Photos from the image-classification dataset "classification" in the GitHub repository nodefluxio/vortex. Its 2 classes are: cat, dog.

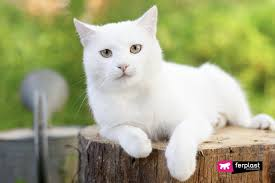
Label: cat

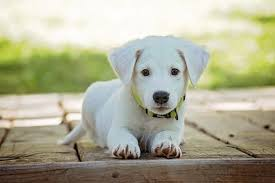
Label: dog

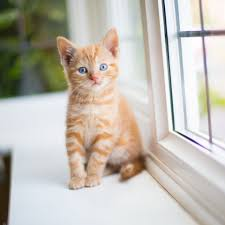
Label: cat

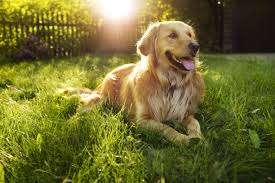
Label: dog

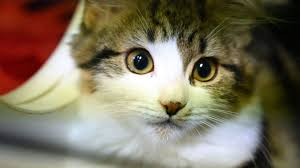
Label: cat

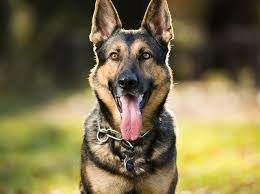
Label: dog
